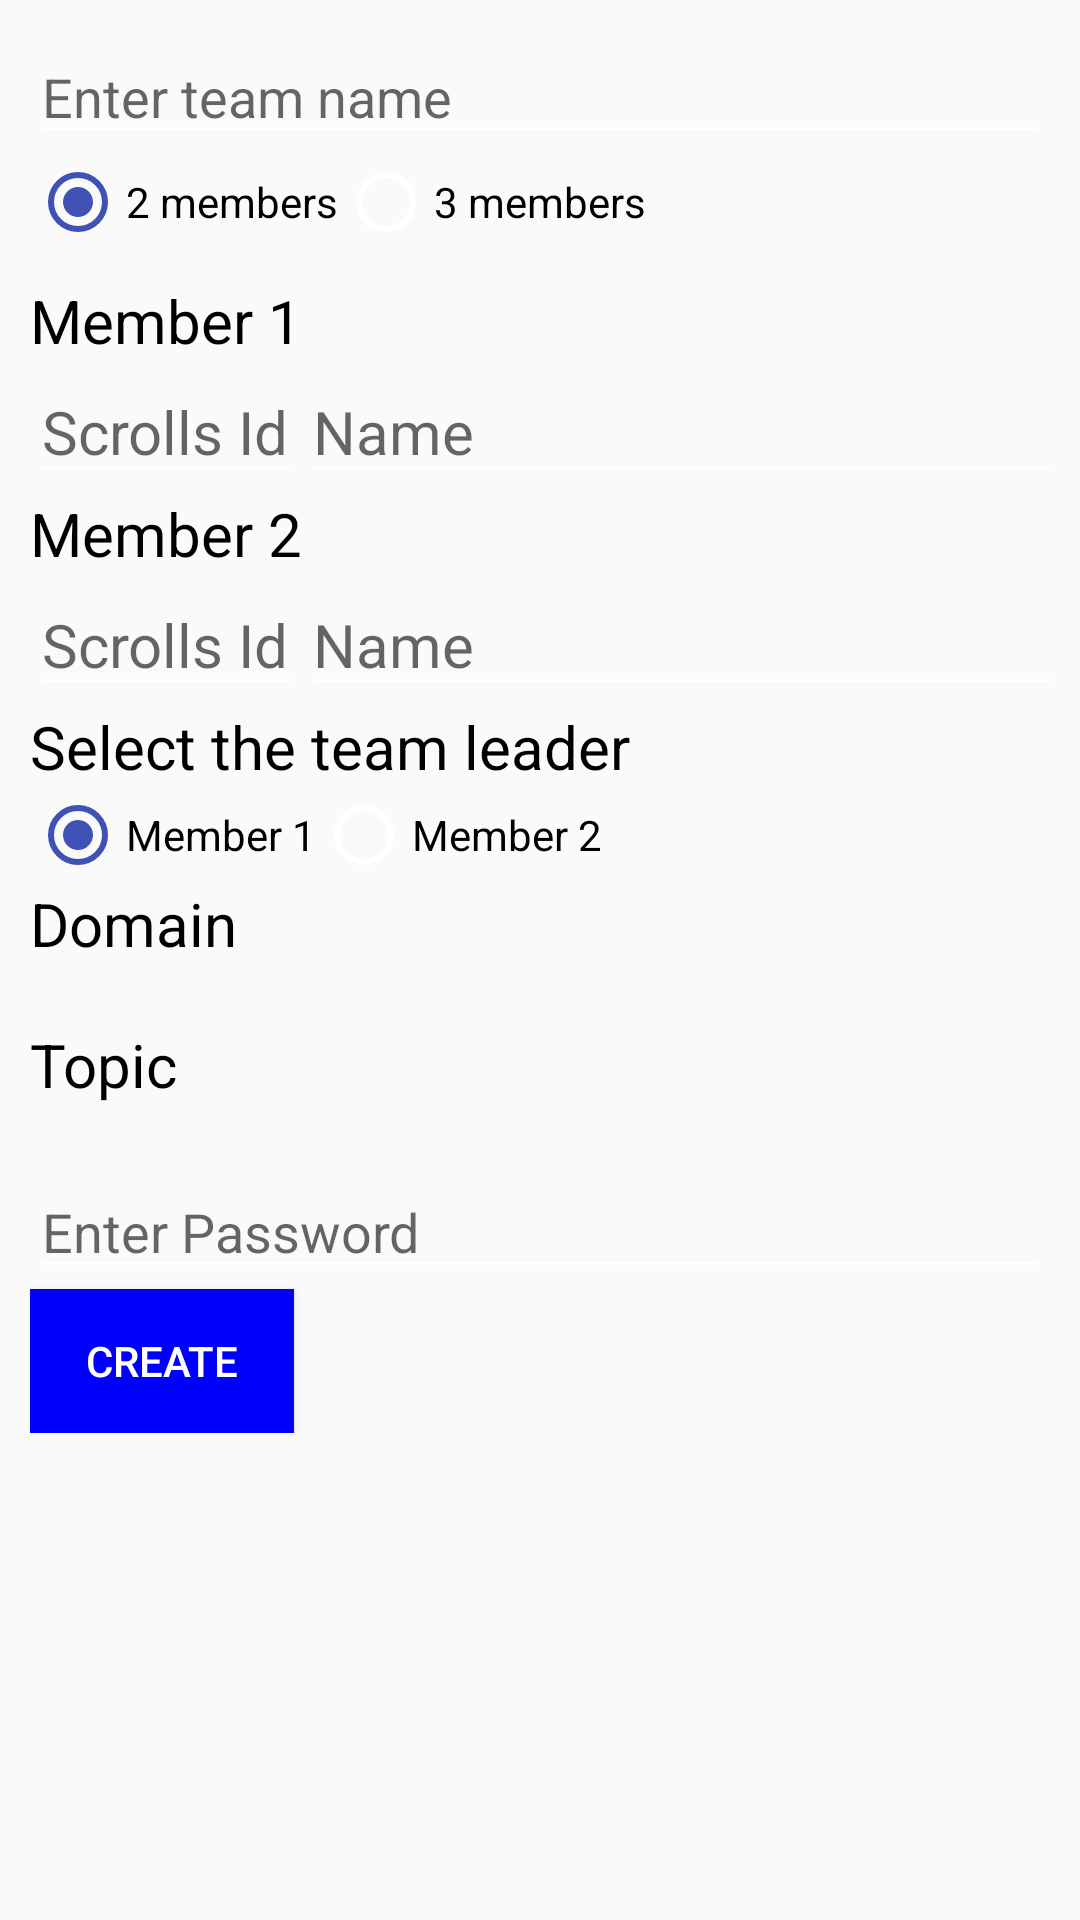

Layout XML and referenced resources for this Android screen:
<!-- AndroidManifest.xml: application theme AppTheme -->
<!-- res/layout/team_registration.xml -->
<?xml version="1.0" encoding="utf-8"?>
<RelativeLayout xmlns:android="http://schemas.android.com/apk/res/android"
    android:layout_width="match_parent"
    android:layout_height="match_parent">

    <ScrollView xmlns:android="http://schemas.android.com/apk/res/android"
        android:layout_width="match_parent"
        android:layout_height="match_parent"
        android:layout_margin="10dp"
        android:orientation="vertical">

        <LinearLayout
            android:layout_width="match_parent"
            android:layout_height="wrap_content"
            android:orientation="vertical">

            <LinearLayout
                android:layout_width="match_parent"
                android:layout_height="wrap_content"
                android:orientation="vertical">


                <EditText
                    android:id="@+id/teamname"
                    android:layout_width="match_parent"
                    android:layout_height="wrap_content"
                    android:hint="Enter team name"
                    android:textColor="#000" />


                <RadioGroup
                    android:id="@+id/radiogroupMembers"
                    android:layout_width="wrap_content"
                    android:layout_height="wrap_content"
                    android:orientation="horizontal">

                    <RadioButton
                        android:id="@+id/membertwo"
                        android:layout_width="wrap_content"
                        android:layout_height="wrap_content"
                        android:checked="true"
                        android:text="2 members" />

                    <RadioButton
                        android:id="@+id/memberthree"
                        android:layout_width="wrap_content"
                        android:layout_height="wrap_content"
                        android:checked="false"
                        android:text="3 members" />

                </RadioGroup>
            </LinearLayout>

            <TextView
                android:layout_width="wrap_content"
                android:layout_height="wrap_content"
                android:text="Enter Registration Id's and names of members:"
                android:textColor="#000"
                android:textSize="20sp"
                android:visibility="gone" />

            <LinearLayout
                android:layout_width="match_parent"
                android:layout_height="match_parent"
                android:layout_marginTop="10dp"
                android:orientation="vertical">

                <TextView
                    android:id="@+id/regidmemberone"
                    android:layout_width="wrap_content"
                    android:layout_height="wrap_content"
                    android:gravity="center"
                    android:text="Member 1"
                    android:textColor="#000"
                    android:textSize="20sp" />

                <LinearLayout
                    android:layout_width="match_parent"
                    android:layout_height="wrap_content">

                    <EditText
                        android:id="@+id/regidmemberoneet"
                        android:layout_width="0dp"
                        android:layout_height="wrap_content"
                        android:layout_weight="1"
                        android:hint="Scrolls Id"
                        android:textColor="#000"
                        android:textSize="20sp" />

                    <EditText
                        android:id="@+id/namememberoneet"
                        android:layout_width="match_parent"
                        android:layout_height="wrap_content"
                        android:hint="Name"
                        android:textColor="#000"
                        android:textSize="20sp" />
                </LinearLayout>

                <TextView
                    android:id="@+id/regidmembertwo"
                    android:layout_width="wrap_content"
                    android:layout_height="wrap_content"
                    android:gravity="center"
                    android:text="Member 2"
                    android:textColor="#000"
                    android:textSize="20sp" />

                <LinearLayout
                    android:layout_width="match_parent"
                    android:layout_height="wrap_content">

                    <EditText
                        android:id="@+id/regidmembertwoet"
                        android:layout_width="0dp"
                        android:layout_height="wrap_content"
                        android:layout_weight="1"
                        android:hint="Scrolls Id"
                        android:textColor="#000"
                        android:textSize="20sp" />

                    <EditText
                        android:id="@+id/namemembertwoet"
                        android:layout_width="match_parent"
                        android:layout_height="wrap_content"
                        android:hint="Name"
                        android:textColor="#000"
                        android:textSize="20sp" />
                </LinearLayout>

                <TextView
                    android:id="@+id/regidmemberthree"
                    android:layout_width="wrap_content"
                    android:layout_height="wrap_content"
                    android:gravity="center"
                    android:text="Member 3"
                    android:textColor="#000"
                    android:textSize="20sp"
                    android:visibility="gone" />

                <LinearLayout
                    android:layout_width="match_parent"
                    android:layout_height="wrap_content"
                    android:orientation="horizontal">

                    <EditText
                        android:id="@+id/regidmemberthreeet"
                        android:layout_width="0dp"
                        android:layout_height="wrap_content"
                        android:layout_weight="1"
                        android:hint="Scrolls Id"
                        android:textColor="#000"
                        android:textSize="20sp"
                        android:visibility="gone" />

                    <EditText
                        android:id="@+id/namememberthreeet"
                        android:layout_width="match_parent"
                        android:layout_height="wrap_content"
                        android:hint="Name"
                        android:textColor="#000"
                        android:textSize="20sp"
                        android:visibility="gone" />
                </LinearLayout>

                <TextView
                    android:id="@+id/teamleadertext"
                    android:layout_width="wrap_content"
                    android:layout_height="wrap_content"
                    android:text="Select the team leader"
                    android:textColor="#000"
                    android:textSize="20sp" />

                <RadioGroup
                    android:id="@+id/teamleader"
                    android:layout_width="match_parent"
                    android:layout_height="wrap_content"
                    android:orientation="horizontal">

                    <RadioButton
                        android:id="@+id/leaderone"
                        android:layout_width="wrap_content"
                        android:layout_height="wrap_content"
                        android:checked="true"
                        android:text="Member 1" />

                    <RadioButton
                        android:id="@+id/leadertwo"
                        android:layout_width="wrap_content"
                        android:layout_height="wrap_content"
                        android:text="Member 2" />

                    <RadioButton
                        android:id="@+id/leaderthree"
                        android:layout_width="wrap_content"
                        android:layout_height="wrap_content"
                        android:text="Member 3"
                        android:visibility="gone" />

                </RadioGroup>

                <TextView

                    android:id="@+id/domainText"
                    android:layout_width="wrap_content"
                    android:layout_height="wrap_content"
                    android:text="Domain"
                    android:textColor="#000"
                    android:textSize="20sp" />

                <Spinner
                    android:id="@+id/domain"
                    style="@style/spinner_style"
                    android:layout_width="wrap_content"
                    android:layout_height="wrap_content" />

                <TextView
                    android:id="@+id/topicText"
                    android:layout_width="wrap_content"
                    android:layout_height="wrap_content"
                    android:text="Topic"
                    android:textColor="#000"
                    android:textSize="20sp" />

                <Spinner
                    android:id="@+id/topics"
                    style="@style/spinner_style"
                    android:layout_width="wrap_content"
                    android:layout_height="wrap_content" />


                <EditText
                    android:id="@+id/password"
                    android:layout_width="match_parent"
                    android:layout_height="wrap_content"
                    android:hint="Enter Password"
                    android:textColor="#000" />
            </LinearLayout>

            <Button
                android:id="@+id/createteam"
                android:layout_width="wrap_content"
                android:layout_height="wrap_content"
                android:background="@color/blue"
                android:text="Create" />
        </LinearLayout>
    </ScrollView>

    <ProgressBar
        android:id="@+id/progress_bar"
        style="?android:attr/progressBarStyleLarge"
        android:layout_width="wrap_content"
        android:layout_height="wrap_content"
        android:layout_centerInParent="true"
        android:visibility="gone" />
</RelativeLayout>
<!-- resources referenced by this layout -->
<resources>
  <color name="blue">#0000FF</color>
  <style name="spinner_style">
          <item name="android:layout_height">wrap_content</item>
          <item name="android:layout_width">match_parent</item>
          <item name="android:background">@drawable/spinner_bg</item>
          <item name="android:layout_marginLeft">10dp</item>
          <item name="android:layout_marginRight">10dp</item>
          <item name="android:layout_marginBottom">10dp</item>
          <item name="android:paddingLeft">8dp</item>
          <item name="android:paddingRight">16dp</item>
          <item name="android:paddingTop">5dp</item>
          <item name="android:paddingBottom">5dp</item>
      </style>
  <style name="AppTheme" parent="AppBaseTheme">
  
          <item name="android:textColorPrimary">@android:color/white</item>
          <item name="drawerArrowStyle">@style/DrawerArrowStyle</item>
  
          <item name="android:windowContentOverlay">@null</item>
          <item name="windowActionBar">false</item>
          <item name="windowNoTitle">true</item>
  
          
          <item name="colorControlNormal">@android:color/white</item>
          <item name="actionBarTheme">@style/AppTheme.ActionBarTheme</item>
  
          
          <item name="colorPrimary">@color/ColorPrimary</item>
          <item name="colorPrimaryDark">@color/ColorPrimaryDark</item>
          <item name="colorAccent">@color/theme_color</item>
  
      </style>
  <!-- drawable spinner_bg (drawable) -->
  <?xml version="1.0" encoding="utf-8"?>
  <selector xmlns:android="http://schemas.android.com/apk/res/android">
  
      <item>
          <layer-list>
              <item>
                  <shape>
                      
                      <solid android:color="@android:color/white" />
  
                      <stroke android:width="1dp" android:color="#000000" />
  
                      <corners android:radius="4dp" />
  
                      <padding android:bottom="3dp" android:left="3dp" android:right="3dp" android:top="3dp" />
                  </shape>
              </item>
              <item>
                  <bitmap android:gravity="bottom|right" android:src="@drawable/arrowsppiner" />
              </item>
          </layer-list>
      </item>
  
  </selector>
  <style name="AppBaseTheme" parent="@style/Theme.AppCompat.Light" />
  <style name="DrawerArrowStyle" parent="Widget.AppCompat.DrawerArrowToggle">
          <item name="spinBars">true</item>
          <item name="color">@android:color/white</item>
      </style>
  <style name="AppTheme.ActionBarTheme" parent="@style/ThemeOverlay.AppCompat.ActionBar">
          
          <item name="colorControlNormal">@android:color/white</item>
      </style>
  <color name="ColorPrimary">#26a69a</color>
  <color name="ColorPrimaryDark">#009688</color>
  <color name="theme_color">#3F51B5</color>
</resources>
